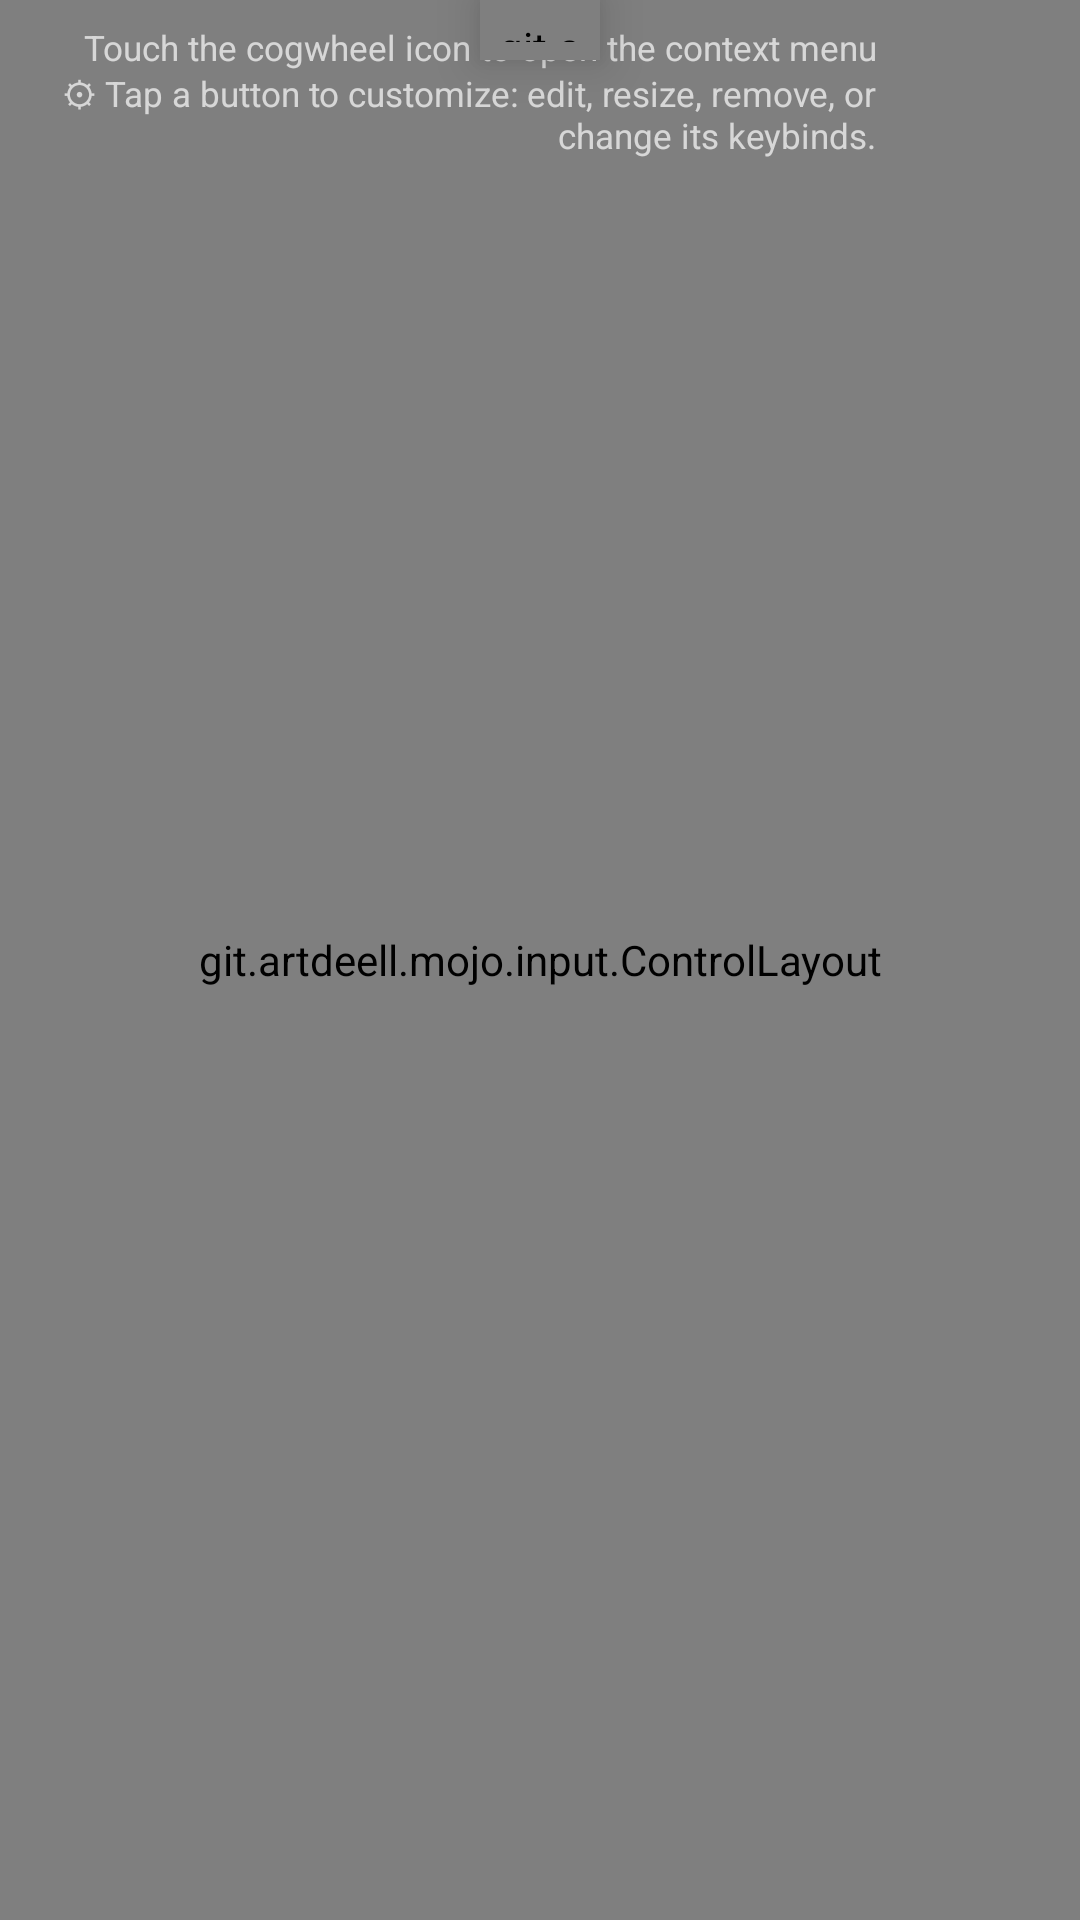

Android layout source for this screen:
<!-- AndroidManifest.xml: application theme AppTheme.CubiqLauncher -->
<!-- res/layout/activity_custom_controls.xml -->
<?xml version="1.0" encoding="utf-8"?>
<androidx.drawerlayout.widget.DrawerLayout
	xmlns:android="http://schemas.android.com/apk/res/android"
	xmlns:app="http://schemas.android.com/apk/res-auto"
	android:id="@+id/customctrl_drawerlayout"
	android:layout_width="match_parent"
	android:layout_height="match_parent"
	android:background="@color/background_status_bar">

	<androidx.constraintlayout.widget.ConstraintLayout
		android:layout_width="match_parent"
		android:layout_height="match_parent">

		<git.artdeell.mojo.input.ControlLayout
			android:id="@+id/customctrl_controllayout"
			android:layout_width="match_parent"
			android:layout_height="match_parent" />

		<git.artdeell.mojo.input.handleview.DrawerPullButton
			android:id="@+id/drawer_button"
			android:layout_width="40dp"
			android:layout_height="20dp"
			android:padding="6dp"
			android:elevation="10dp"
			app:layout_constraintEnd_toEndOf="parent"
			app:layout_constraintStart_toStartOf="parent"
			app:layout_constraintTop_toTopOf="parent" />

		<TextView
			android:layout_width="wrap_content"
			android:layout_height="wrap_content"
			android:layout_marginTop="8dp"
			android:layout_marginEnd="68dp"
			android:maxWidth="280dp"
			android:gravity="end"
			android:textAlignment="viewEnd"
			android:textColor="#B0FFFFFF"
			android:textSize="11.5sp"
			android:text="@string/hint_control_mapping"
			app:layout_constraintEnd_toEndOf="parent"
			app:layout_constraintTop_toTopOf="parent" />

	</androidx.constraintlayout.widget.ConstraintLayout>

	<ListView
		android:id="@+id/customctrl_navigation_view"
		android:layout_width="200dp"
		android:layout_height="match_parent"
		android:layout_gravity="end"
		android:background="?attr/colorBackgroundFloating"
		android:fitsSystemWindows="false" />

</androidx.drawerlayout.widget.DrawerLayout>
<!-- resources referenced by this layout -->
<resources>
  <color name="background_status_bar">#242424</color>
  <string name="hint_control_mapping">Touch the cogwheel icon to open the context menu \u2699
  Tap a button to customize: edit, resize, remove, or change its keybinds.</string>
  <style name="AppTheme.CubiqLauncher" parent="Theme.Material3.Light.NoActionBar">
          <item name="android:windowFullscreen">false</item>
          <item name="android:statusBarColor">#141414</item>
          <item name="android:windowLightStatusBar">false</item>
          <item name="android:windowContentOverlay">@null</item>
      </style>
</resources>
